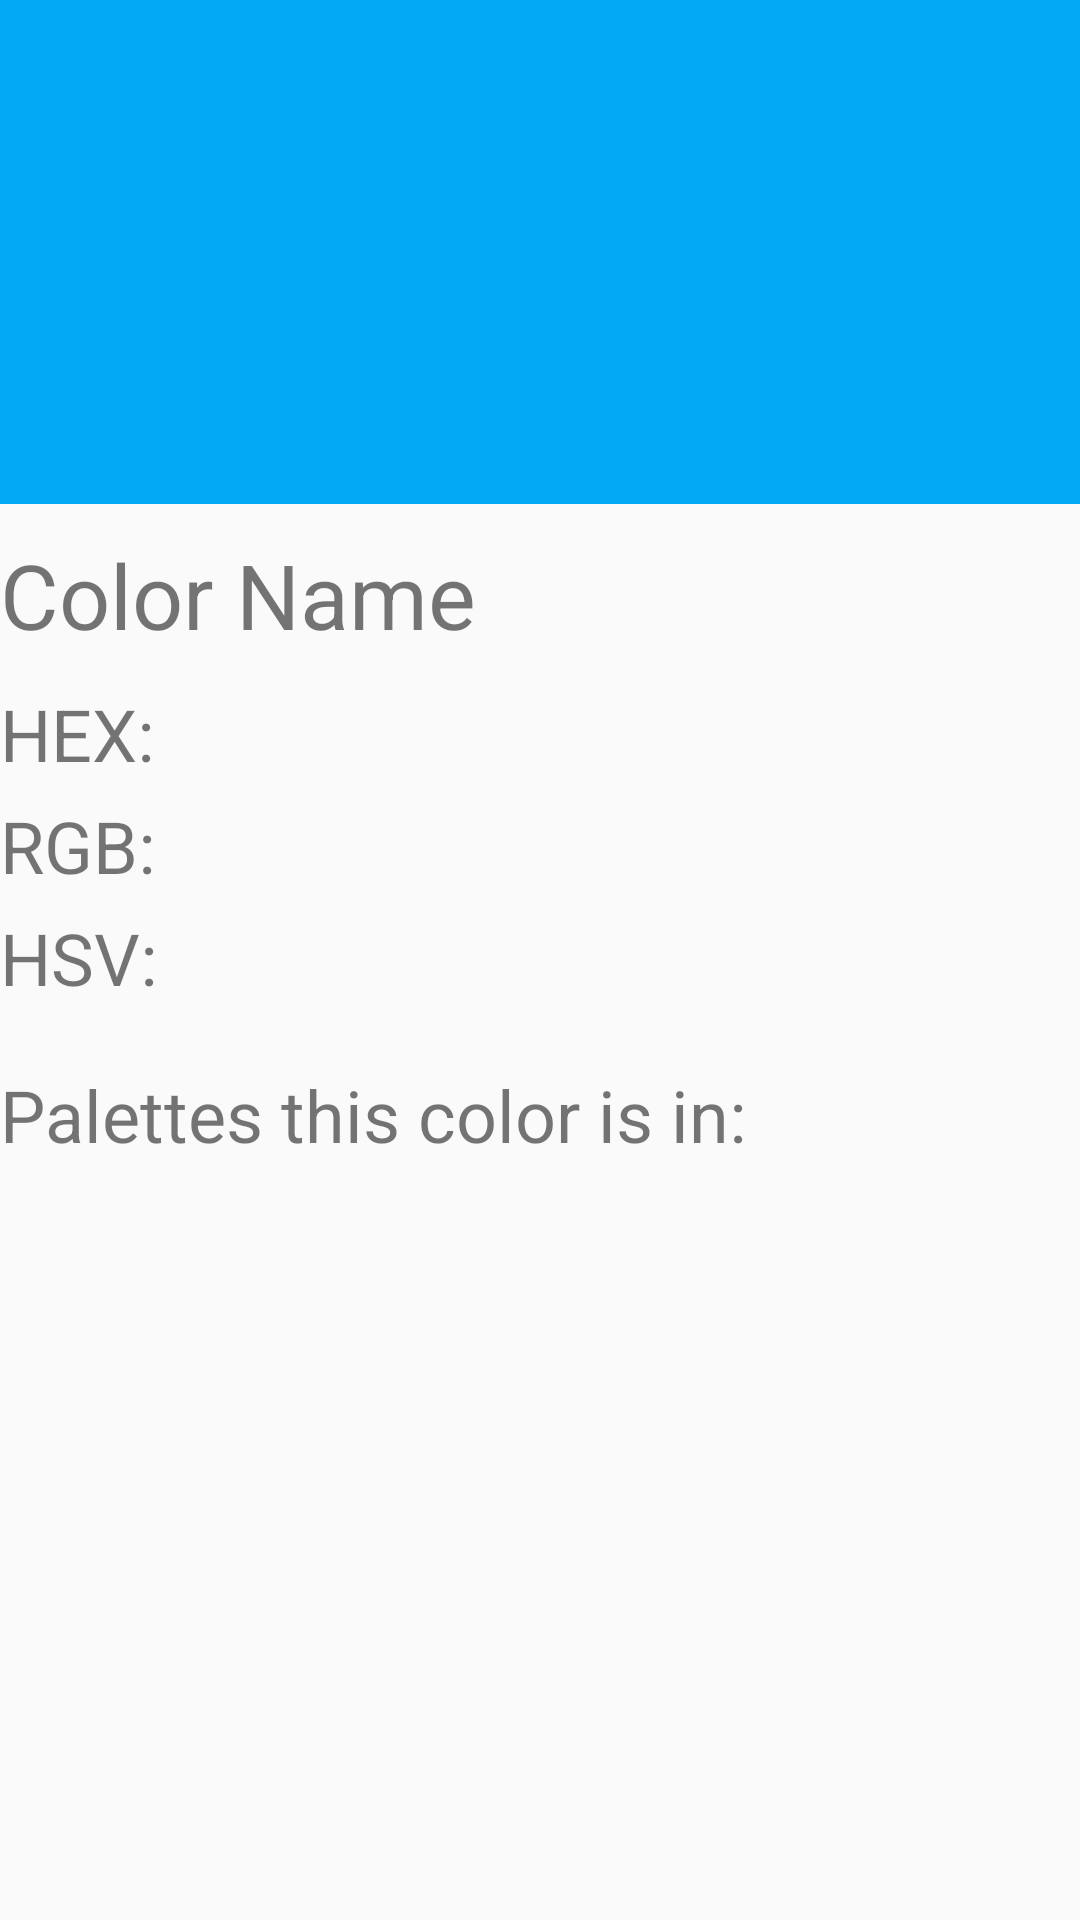

Layout XML and referenced resources for this Android screen:
<!-- AndroidManifest.xml: application theme AppTheme -->
<!-- res/layout/activity_color_info.xml -->
<?xml version="1.0" encoding="utf-8"?>
<LinearLayout xmlns:android="http://schemas.android.com/apk/res/android"
    xmlns:app="http://schemas.android.com/apk/res-auto"
    xmlns:tools="http://schemas.android.com/tools"
    android:id="@+id/colorLayout"
    android:layout_width="match_parent"
    android:layout_height="match_parent"
    android:orientation="vertical"
    tools:context=".ColorInfoActivity">

    <ImageView
        android:id="@+id/colorDisplay"
        android:layout_width="match_parent"
        android:layout_height="wrap_content"
        android:layout_marginBottom="10dp"
        android:layout_weight="0.4"
        android:background="@color/colorPicked" />

    <LinearLayout
        android:layout_width="match_parent"
        android:layout_height="wrap_content"
        android:layout_weight="0.6"
        android:orientation="vertical">

        <TextView
            android:id="@+id/textView2"
            android:layout_width="match_parent"
            android:layout_height="wrap_content"
            android:layout_marginBottom="10dp"
            android:text="Color Name"
            android:textSize="30sp" />

        <TextView
            android:id="@+id/HexText"
            android:layout_width="match_parent"
            android:layout_height="wrap_content"
            android:layout_marginBottom="5dp"
            android:text="HEX: "
            android:textSize="24sp" />

        <TextView
            android:id="@+id/RGBText"
            android:layout_width="match_parent"
            android:layout_height="wrap_content"
            android:layout_marginBottom="5dp"
            android:text="RGB: "
            android:textSize="24sp" />

        <TextView
            android:id="@+id/HSVText"
            android:layout_width="match_parent"
            android:layout_height="wrap_content"
            android:layout_marginBottom="20dp"
            android:text="HSV: "
            android:textSize="24sp" />

        <TextView
            android:id="@+id/textView6"
            android:layout_width="match_parent"
            android:layout_height="wrap_content"
            android:text="Palettes this color is in:"
            android:textSize="24sp" />
    </LinearLayout>

</LinearLayout>
<!-- resources referenced by this layout -->
<resources>
  <color name="colorPicked">#03A9F4</color>
  <style name="AppTheme" parent="Theme.AppCompat.Light.DarkActionBar">
          
          <item name="colorPrimary">@color/colorPrimary</item>
          <item name="colorPrimaryDark">@color/colorPrimaryDark</item>
          <item name="colorAccent">@color/colorAccent</item>
  
          
          <item name="windowActionBar">false</item>
          <item name="windowNoTitle">true</item>
  
      </style>
  <color name="colorPrimary">#C5C5C5</color>
  <color name="colorPrimaryDark">#A6B1B1</color>
  <color name="colorAccent">#71D5D9</color>
</resources>
